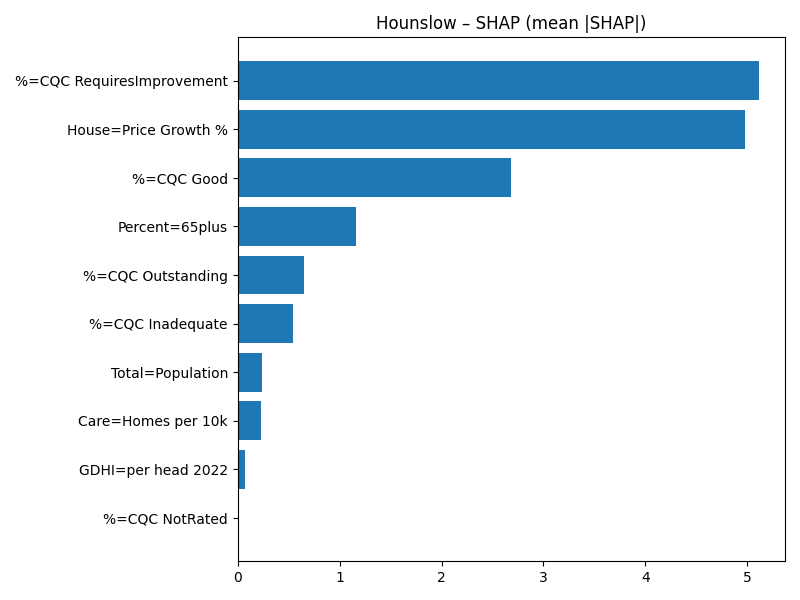

The data file committed next to this chart (first rows):
Term, MeanAbsSHAP, MeanSignedSHAP
%=CQC RequiresImprovement, 5.116, 5.116
House=Price Growth %, 4.978, -4.978
%=CQC Good, 2.685, 2.685
Percent=65plus, 1.163, -1.163
%=CQC Outstanding, 0.652, -0.652
%=CQC Inadequate, 0.545, 0.545
Total=Population, 0.2369, -0.2369
Care=Homes per 10k, 0.2241, -0.2241
GDHI=per head 2022, 0.07614, 0.07614
%=CQC NotRated, 0.0, 0.0
